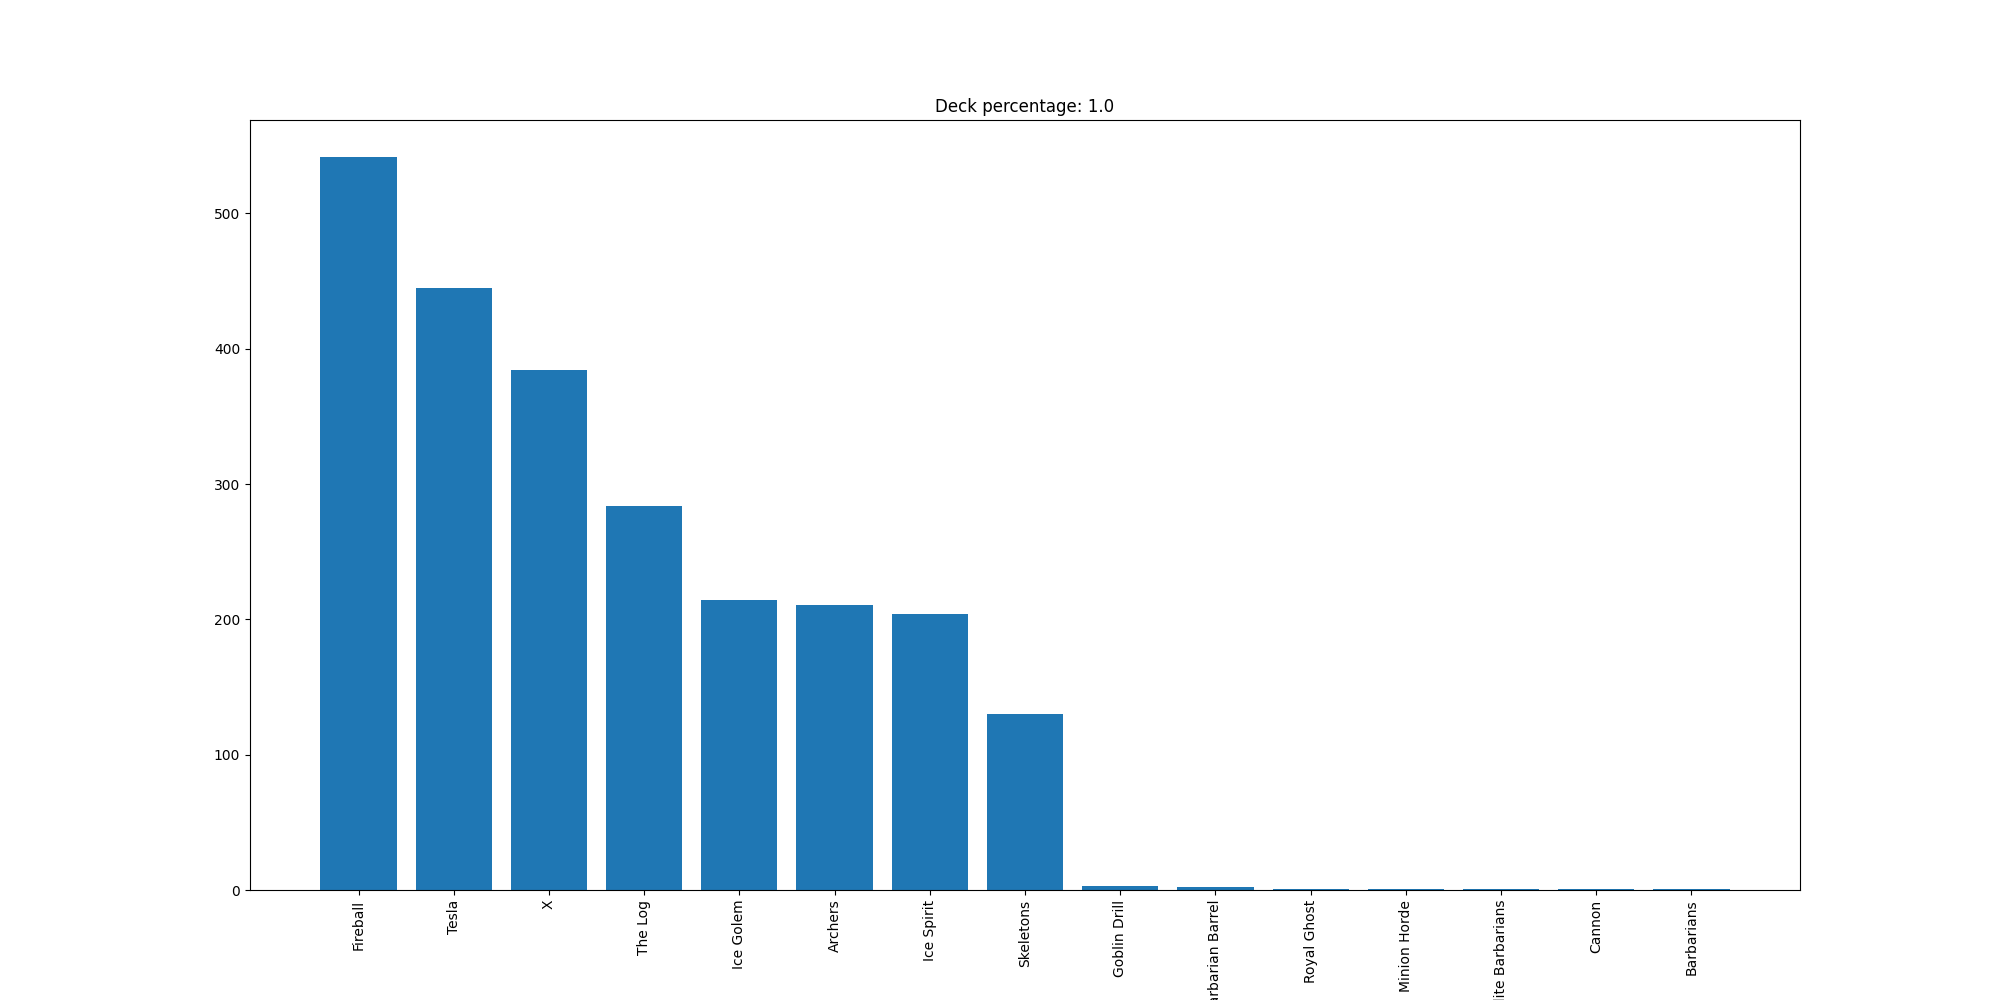

The data file committed next to this chart (first rows):
Fireball, 542
Tesla, 445
X, 384
The Log, 284
Ice Golem, 214
Archers, 211
Ice Spirit, 204
Skeletons, 130
Goblin Drill, 3
Barbarian Barrel, 2
Royal Ghost, 1
Minion Horde, 1
Elite Barbarians, 1
Cannon, 1
Barbarians, 1
